Run: headless pygame with SDL's dummy video driver; simulated clock (each Clock.tick advances the game by its frame time, no real sleeping); random seed 0; keys injected as events and as key.get_pressed() state; no mouse input.
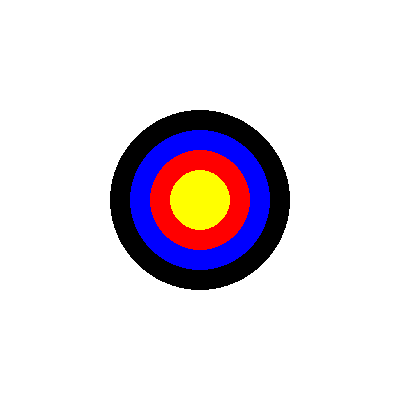
Frame 1 of 4 · flips 1–60 · no input
Frame 2 of 4 · flips 61–180 · tapped SPACE, RETURN · held RIGHT (→), D · screen unchanged from frame 1, image omitted
Frame 3 of 4 · flips 181–300 · held DOWN (↓), S · screen unchanged from frame 2, image omitted
Frame 4 of 4 · flips 301–420 · held LEFT (←), A, UP (↑), W · screen unchanged from frame 3, image omitted

The pygame program that drew these frames:

import pygame
from pygame import Color

def init():
      
    # Initialize Pygame
    pygame.init()

    # Set dimensions and create a screen
    width, height = 400, 400
    screen = pygame.display.set_mode((width, height))

    return screen


def game_loop():
   
    # Main loop
    running = True
    while running:
        for event in pygame.event.get():
            if event.type == pygame.QUIT:
                running = False

        # Fill the background
        gamescreen.fill(Color('white'))

        # Draw circles
        draw()

        # Update the display
        pygame.display.flip()

    # Quit Pygame
    pygame.quit()

def circle(color, x, y, radius):
     pygame.draw.circle(gamescreen, color, (x, y), radius)  

gamescreen = init()

def draw():
    # you can put all your drawing code here
    
    circle(Color('black'), 200, 200, 90)
    circle(Color('blue'), 200, 200, 70)
    circle(Color('red'), 200, 200, 50)
    circle(Color('yellow'), 200, 200, 30)

if __name__ == "__main__":
    game_loop()
